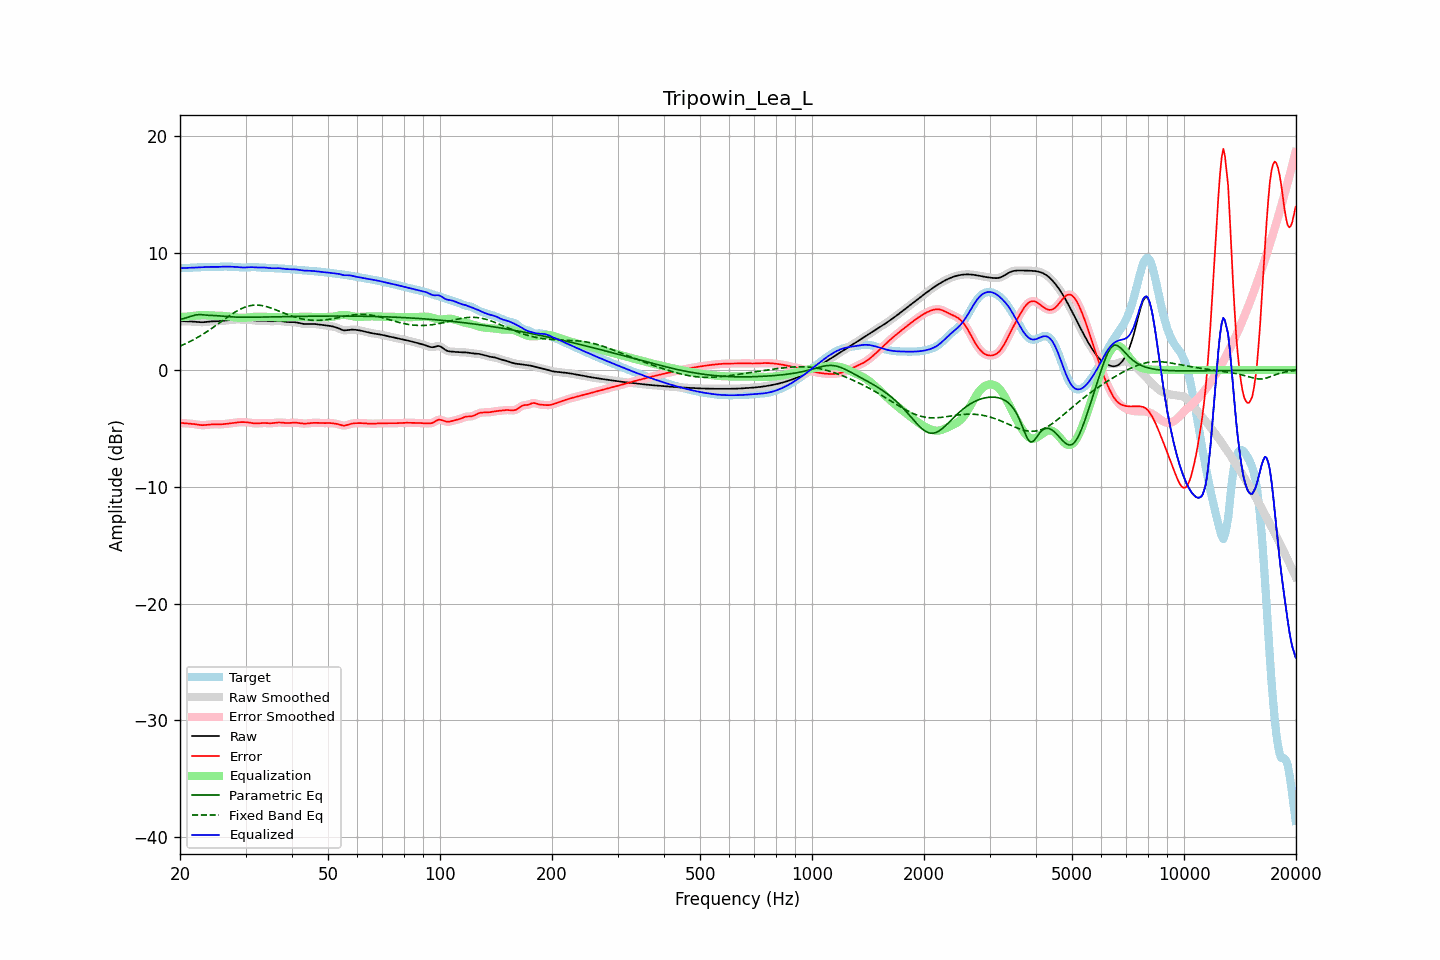

The file beside this chart, header and first rows:
frequency, raw, error, smoothed, error_smoothed, equalization, parametric_eq, fixed_band_eq, equalized_raw, equalized_smoothed, target
20.00, 4.18, -4.54, 4.18, -4.53, 4.53, 4.32, 2.04, 8.72, 8.72, 8.72
20.20, 4.18, -4.54, 4.18, -4.54, 4.54, 4.36, 2.10, 8.72, 8.72, 8.72
20.40, 4.18, -4.55, 4.18, -4.55, 4.55, 4.39, 2.16, 8.73, 8.72, 8.72
20.61, 4.17, -4.56, 4.17, -4.56, 4.56, 4.43, 2.23, 8.73, 8.73, 8.73
20.81, 4.16, -4.57, 4.17, -4.57, 4.57, 4.47, 2.29, 8.73, 8.73, 8.74
21.02, 4.16, -4.58, 4.16, -4.58, 4.58, 4.52, 2.36, 8.74, 8.74, 8.74
21.23, 4.16, -4.59, 4.16, -4.59, 4.59, 4.56, 2.42, 8.75, 8.75, 8.75
21.44, 4.15, -4.60, 4.15, -4.60, 4.61, 4.61, 2.49, 8.76, 8.76, 8.75
21.66, 4.14, -4.62, 4.14, -4.62, 4.62, 4.65, 2.57, 8.77, 8.77, 8.76
21.87, 4.14, -4.63, 4.13, -4.63, 4.64, 4.68, 2.64, 8.78, 8.78, 8.77
22.09, 4.12, -4.65, 4.12, -4.66, 4.66, 4.72, 2.72, 8.78, 8.78, 8.78
22.31, 4.11, -4.68, 4.11, -4.68, 4.68, 4.73, 2.80, 8.79, 8.79, 8.79
22.54, 4.10, -4.70, 4.10, -4.70, 4.69, 4.75, 2.87, 8.79, 8.79, 8.80
22.76, 4.09, -4.72, 4.09, -4.71, 4.70, 4.74, 2.96, 8.79, 8.79, 8.80
22.99, 4.09, -4.72, 4.09, -4.72, 4.71, 4.73, 3.04, 8.80, 8.80, 8.81
23.22, 4.10, -4.72, 4.10, -4.72, 4.71, 4.71, 3.13, 8.81, 8.81, 8.82
23.45, 4.11, -4.71, 4.11, -4.71, 4.70, 4.70, 3.22, 8.81, 8.81, 8.82
23.69, 4.13, -4.69, 4.13, -4.69, 4.69, 4.69, 3.31, 8.82, 8.82, 8.82
23.92, 4.14, -4.67, 4.14, -4.68, 4.68, 4.68, 3.40, 8.82, 8.82, 8.82
24.16, 4.16, -4.66, 4.15, -4.66, 4.67, 4.67, 3.49, 8.83, 8.83, 8.82
24.40, 4.16, -4.65, 4.16, -4.65, 4.66, 4.67, 3.59, 8.83, 8.83, 8.82
24.65, 4.17, -4.65, 4.17, -4.65, 4.66, 4.66, 3.68, 8.83, 8.82, 8.82
24.89, 4.17, -4.65, 4.17, -4.65, 4.65, 4.66, 3.78, 8.82, 8.82, 8.82
25.14, 4.17, -4.65, 4.17, -4.65, 4.65, 4.65, 3.88, 8.82, 8.82, 8.83
25.39, 4.18, -4.66, 4.18, -4.65, 4.65, 4.63, 3.98, 8.83, 8.83, 8.83
25.65, 4.19, -4.65, 4.19, -4.65, 4.65, 4.62, 4.08, 8.83, 8.83, 8.84
25.91, 4.20, -4.65, 4.20, -4.65, 4.64, 4.61, 4.18, 8.84, 8.84, 8.85
26.16, 4.22, -4.64, 4.22, -4.64, 4.63, 4.60, 4.28, 8.85, 8.85, 8.85
26.43, 4.23, -4.62, 4.23, -4.62, 4.62, 4.58, 4.37, 8.85, 8.85, 8.86
26.69, 4.25, -4.61, 4.25, -4.61, 4.61, 4.57, 4.47, 8.86, 8.86, 8.85
26.96, 4.26, -4.59, 4.26, -4.59, 4.59, 4.56, 4.57, 8.85, 8.85, 8.85
27.23, 4.28, -4.57, 4.28, -4.57, 4.57, 4.55, 4.66, 8.85, 8.85, 8.85
27.50, 4.29, -4.55, 4.29, -4.55, 4.55, 4.55, 4.76, 8.84, 8.84, 8.85
27.77, 4.31, -4.53, 4.31, -4.53, 4.53, 4.54, 4.85, 8.84, 8.84, 8.84
28.05, 4.32, -4.51, 4.32, -4.51, 4.51, 4.53, 4.94, 8.83, 8.83, 8.83
28.33, 4.32, -4.50, 4.32, -4.50, 4.50, 4.53, 5.02, 8.82, 8.82, 8.82
28.62, 4.33, -4.48, 4.33, -4.48, 4.48, 4.53, 5.10, 8.81, 8.81, 8.81
28.90, 4.33, -4.47, 4.32, -4.47, 4.47, 4.52, 5.17, 8.80, 8.80, 8.79
29.19, 4.32, -4.46, 4.32, -4.46, 4.46, 4.52, 5.24, 8.78, 8.78, 8.78
29.48, 4.31, -4.46, 4.31, -4.46, 4.46, 4.52, 5.30, 8.78, 8.78, 8.77
29.78, 4.31, -4.46, 4.31, -4.46, 4.47, 4.52, 5.36, 8.78, 8.78, 8.77
30.08, 4.31, -4.47, 4.31, -4.47, 4.48, 4.52, 5.41, 8.78, 8.78, 8.78
30.38, 4.30, -4.48, 4.30, -4.48, 4.49, 4.52, 5.45, 8.79, 8.79, 8.78
30.68, 4.30, -4.50, 4.29, -4.50, 4.51, 4.52, 5.49, 8.80, 8.80, 8.80
30.99, 4.28, -4.52, 4.28, -4.52, 4.52, 4.52, 5.52, 8.81, 8.81, 8.81
31.30, 4.27, -4.55, 4.27, -4.55, 4.54, 4.52, 5.54, 8.80, 8.80, 8.81
31.61, 4.25, -4.56, 4.25, -4.56, 4.55, 4.52, 5.55, 8.80, 8.80, 8.81
31.93, 4.23, -4.58, 4.23, -4.57, 4.56, 4.52, 5.56, 8.79, 8.79, 8.80
32.24, 4.22, -4.57, 4.22, -4.57, 4.56, 4.52, 5.56, 8.78, 8.78, 8.79
32.57, 4.21, -4.57, 4.22, -4.57, 4.56, 4.53, 5.55, 8.77, 8.78, 8.78
32.89, 4.22, -4.55, 4.22, -4.55, 4.56, 4.53, 5.54, 8.78, 8.78, 8.77
33.22, 4.22, -4.54, 4.22, -4.54, 4.56, 4.53, 5.51, 8.78, 8.78, 8.76
33.55, 4.22, -4.53, 4.22, -4.54, 4.55, 4.53, 5.49, 8.78, 8.78, 8.76
33.89, 4.22, -4.54, 4.22, -4.54, 4.55, 4.54, 5.45, 8.77, 8.77, 8.76
34.23, 4.21, -4.55, 4.21, -4.55, 4.55, 4.54, 5.42, 8.76, 8.75, 8.75
34.57, 4.19, -4.56, 4.19, -4.55, 4.55, 4.54, 5.38, 8.74, 8.74, 8.75
34.92, 4.18, -4.56, 4.18, -4.56, 4.54, 4.54, 5.33, 8.72, 8.72, 8.74
35.27, 4.17, -4.55, 4.17, -4.55, 4.54, 4.55, 5.28, 8.71, 8.71, 8.73
35.62, 4.18, -4.54, 4.18, -4.54, 4.53, 4.55, 5.23, 8.71, 8.71, 8.72
35.97, 4.19, -4.52, 4.19, -4.52, 4.52, 4.55, 5.18, 8.71, 8.71, 8.71
... 635 more rows
